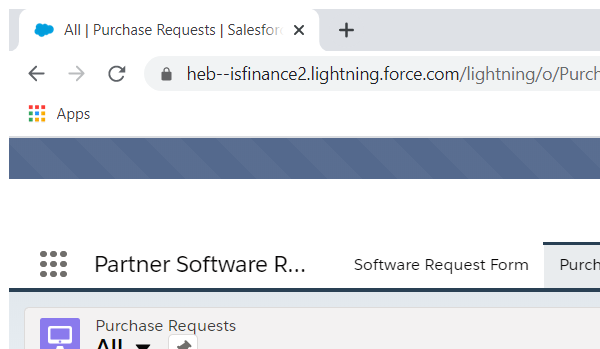
Task: Robotic Enterprise Framework
Workflow: Update_SerialNo

Step 1 [try]: Attach Browser 'chrome.exe All' in window '*Salesforce' (chrome.exe)
